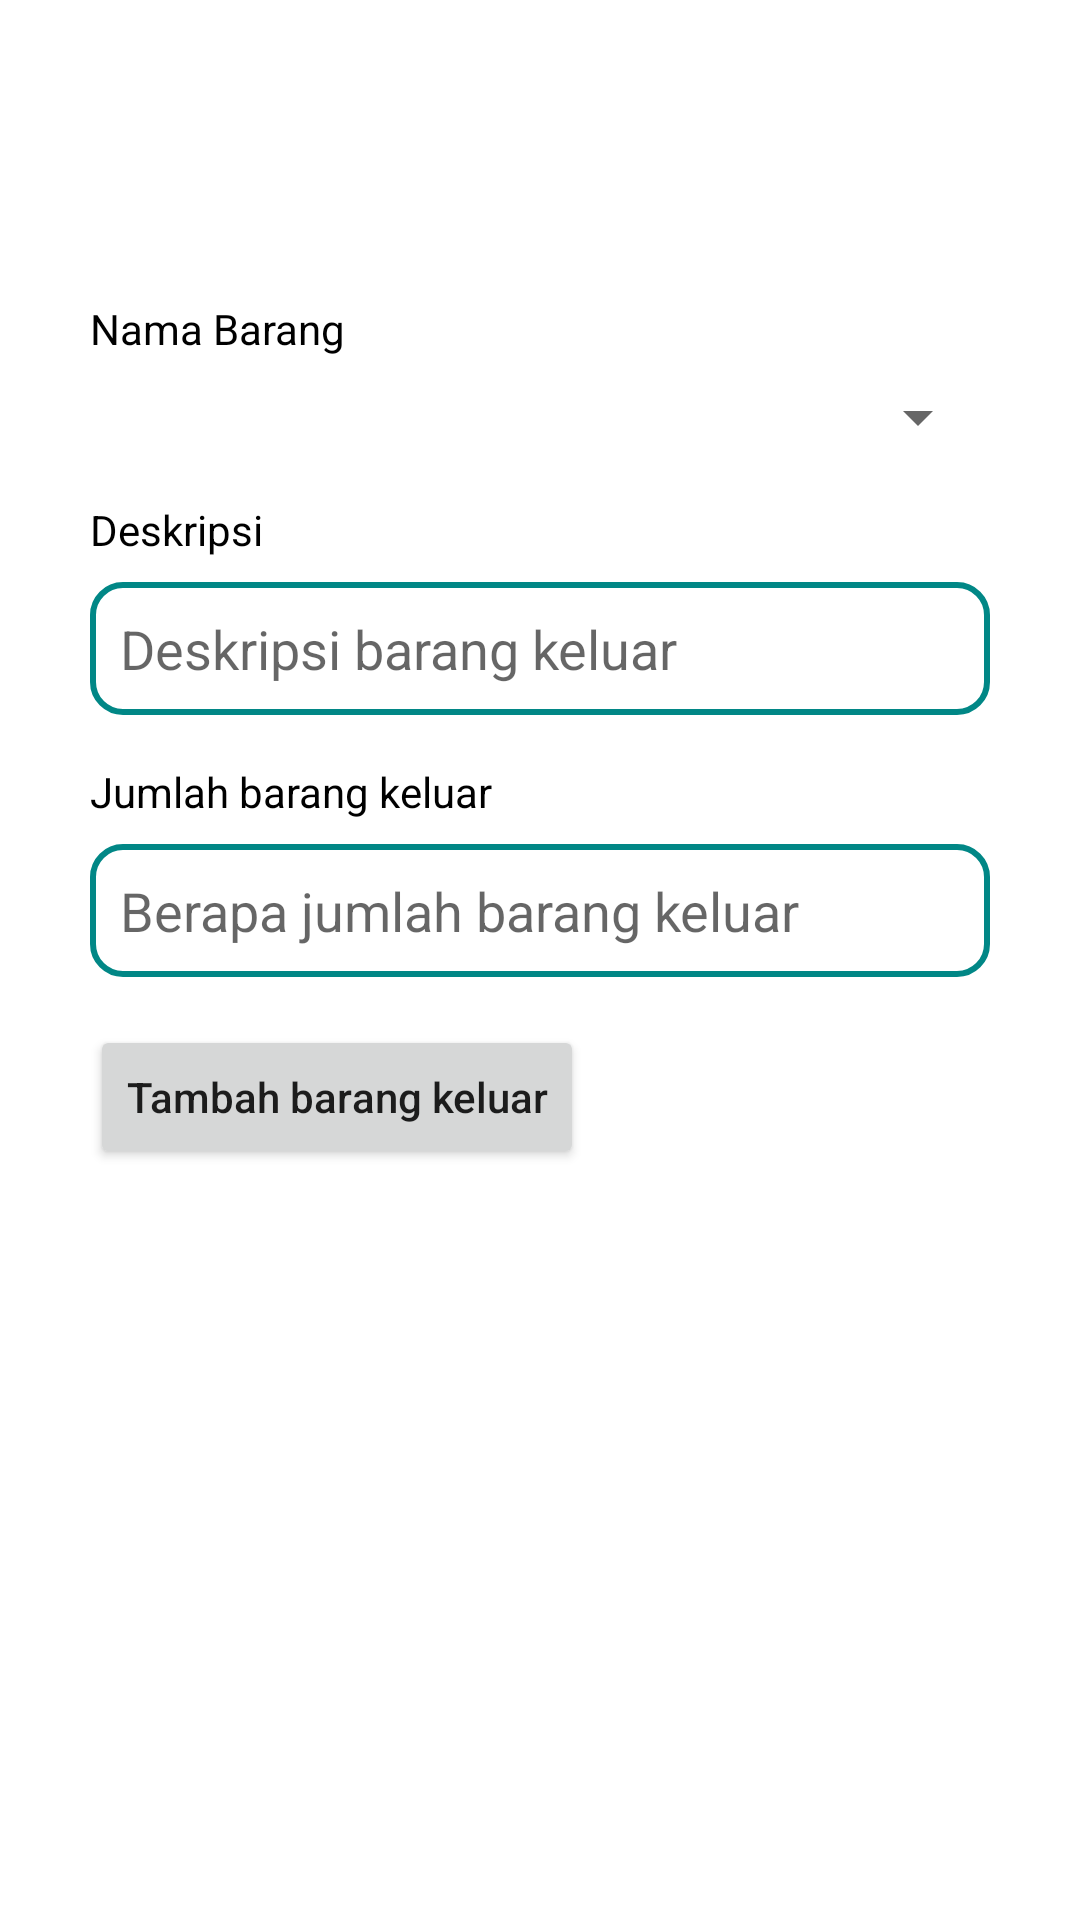

Layout XML and referenced resources for this Android screen:
<!-- AndroidManifest.xml: application theme Theme.Projectjihad -->
<!-- res/layout/activity_add_barang_keluar.xml -->
<?xml version="1.0" encoding="utf-8"?>
<androidx.constraintlayout.widget.ConstraintLayout xmlns:android="http://schemas.android.com/apk/res/android"
    xmlns:app="http://schemas.android.com/apk/res-auto"
    xmlns:tools="http://schemas.android.com/tools"
    android:layout_width="match_parent"
    android:layout_height="match_parent"
    tools:context=".ui.barang_keluar.AddBarangKeluarActivity">
    <androidx.constraintlayout.widget.ConstraintLayout
        android:layout_width="match_parent"
        android:layout_height="match_parent"
        android:id="@+id/layout_add_barang_keluar">

        <Spinner
            android:id="@+id/spinner_add_id_barang_keluar"
            android:layout_width="match_parent"
            android:layout_height="wrap_content"
            android:layout_marginStart="@dimen/thirty"
            android:layout_marginTop="8dp"
            android:layout_marginEnd="@dimen/thirty"
            app:layout_constraintEnd_toEndOf="parent"
            app:layout_constraintStart_toStartOf="parent"
            app:layout_constraintTop_toBottomOf="@+id/tv_add_id_barang_keluar">

        </Spinner>

        <TextView
            android:id="@+id/tv_add_id_barang_keluar"
            android:layout_width="wrap_content"
            android:layout_height="wrap_content"
            android:layout_marginStart="@dimen/thirty"
            android:layout_marginTop="@dimen/one_hundred"
            android:text="Nama Barang"
            android:textColor="@color/black"
            app:layout_constraintStart_toStartOf="parent"
            app:layout_constraintTop_toTopOf="parent">

        </TextView>

        <TextView
            android:id="@+id/tv_add_deskripsi_barang_keluar"
            android:layout_width="wrap_content"
            android:layout_height="wrap_content"
            android:layout_marginStart="@dimen/thirty"
            android:layout_marginTop="16dp"
            android:text="Deskripsi"
            android:textColor="@color/black"
            app:layout_constraintStart_toStartOf="parent"
            app:layout_constraintTop_toBottomOf="@+id/spinner_add_id_barang_keluar">

        </TextView>

        <EditText
            android:background="@drawable/edittext_shape"
            android:id="@+id/edt_add_deskripsi_barang_keluar"
            android:layout_width="match_parent"
            android:layout_height="wrap_content"
            android:layout_marginStart="@dimen/thirty"
            android:layout_marginTop="8dp"
            android:layout_marginEnd="@dimen/thirty"
            android:hint="Deskripsi barang keluar"
            app:layout_constraintEnd_toEndOf="parent"
            app:layout_constraintStart_toStartOf="parent"
            app:layout_constraintTop_toBottomOf="@+id/tv_add_deskripsi_barang_keluar">

        </EditText>

        <TextView
            android:id="@+id/tv_add_jumlah_barang_keluar"
            android:layout_width="wrap_content"
            android:layout_height="wrap_content"
            android:layout_marginStart="@dimen/thirty"
            android:layout_marginTop="16dp"
            android:text="Jumlah barang keluar"
            android:textColor="@color/black"
            app:layout_constraintStart_toStartOf="parent"
            app:layout_constraintTop_toBottomOf="@+id/edt_add_deskripsi_barang_keluar">

        </TextView>

        <EditText
            android:background="@drawable/edittext_shape"
            android:id="@+id/edt_add_jumlah_barang_keluar"
            android:layout_width="match_parent"
            android:layout_height="wrap_content"
            android:layout_marginStart="@dimen/thirty"
            android:layout_marginTop="8dp"
            android:layout_marginEnd="@dimen/thirty"
            android:hint="Berapa jumlah barang keluar"
            app:layout_constraintEnd_toEndOf="parent"
            app:layout_constraintStart_toStartOf="parent"
            app:layout_constraintTop_toBottomOf="@+id/tv_add_jumlah_barang_keluar">

        </EditText>

        <Button
            android:id="@+id/btn_add_barang_keluar_to_server"
            android:layout_width="wrap_content"
            android:layout_height="wrap_content"
            android:layout_marginStart="@dimen/thirty"
            android:layout_marginTop="16dp"
            android:text="Tambah barang keluar"
            android:textAllCaps="false"
            app:layout_constraintStart_toStartOf="parent"
            app:layout_constraintTop_toBottomOf="@+id/edt_add_jumlah_barang_keluar">

        </Button>
    </androidx.constraintlayout.widget.ConstraintLayout>

    <ProgressBar
        android:layout_width="wrap_content"
        android:layout_height="wrap_content"
        android:id="@+id/loading_add_barang_keluar"
        android:visibility="invisible"
        app:layout_constraintBottom_toBottomOf="parent"
        app:layout_constraintEnd_toEndOf="@+id/layout_add_barang_keluar"
        app:layout_constraintStart_toStartOf="parent"
        app:layout_constraintTop_toTopOf="parent">

    </ProgressBar>

</androidx.constraintlayout.widget.ConstraintLayout>
<!-- resources referenced by this layout -->
<resources>
  <dimen name="one_hundred">100dp</dimen>
  <dimen name="thirty">30dp</dimen>
  <!-- drawable edittext_shape (drawable) -->
  <?xml version="1.0" encoding="utf-8"?>
  <shape xmlns:android="http://schemas.android.com/apk/res/android"
      android:shape="rectangle">
  
      <corners android:radius="10dp" />
  
      <stroke
          android:width="2dp"
          android:color="@color/teal_700">
  
      </stroke>
      <padding
          android:bottom="10dp"
          android:left="10dp"
          android:right="10dp"
          android:top="10dp" />
  </shape>
  <style name="Theme.Projectjihad" parent="Theme.MaterialComponents.DayNight.DarkActionBar">
          
          <item name="colorPrimary">@color/teal_700</item>
          <item name="colorPrimaryVariant">@color/teal_700</item>
          <item name="colorOnPrimary">@color/white</item>
          
          <item name="colorSecondary">@color/teal_200</item>
          <item name="colorSecondaryVariant">@color/teal_700</item>
          <item name="colorOnSecondary">@color/black</item>
          
          <item name="android:statusBarColor" tools:targetApi="l">?attr/colorPrimaryVariant</item>
          
      </style>
  <!-- not gathered from this repository: default colours our renderer supplied (Android Studio template values) -->
  <color name="teal_200">#FF03DAC5</color>
  <color name="teal_700">#FF018786</color>
  <color name="black">#FF000000</color>
  <color name="white">#FFFFFFFF</color>
</resources>
